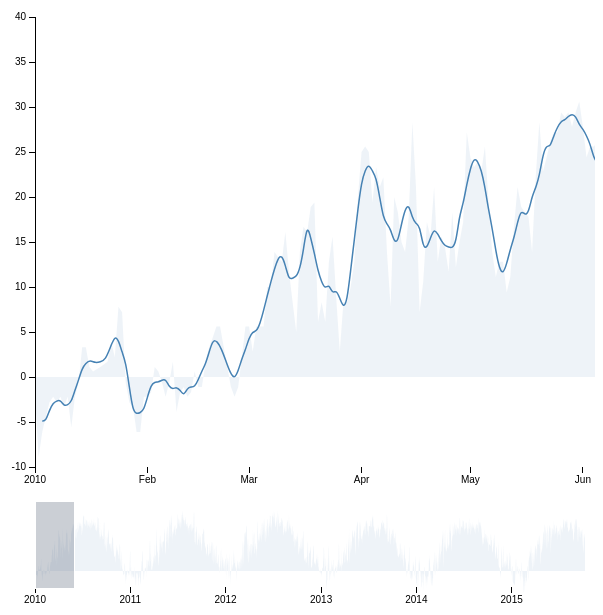
D3 v3 page, settled after 480 driven frames (8 s of simulated time); the page loaded 1 data file(s).


// ── index.js
// ADD top figure
// related work on visualization as an analysis tool
// actual sources in bibtex
// maybe figures for design iteration section 
// upload code to github, site to github.io

var margin = {top: 10, right: 10, bottom: 140, left: 40},
    margin2 = {top: 500, right: 10, bottom: 20, left: 40},
    width = 600 - margin.left - margin.right,
    height = 600 - margin.top - margin.bottom,
    height2 = 600 - margin2.top - margin2.bottom;

    
var zeroAxis = 5;

var customTimeFormat = d3.time.format.multi([
  [".%L", function(d) { return d.getMilliseconds(); }],
  [":%S", function(d) { return d.getSeconds(); }],
  ["%I:%M", function(d) { return d.getMinutes(); }],
  ["%I %p", function(d) { return d.getHours(); }],
  ["%a %d", function(d) { return d.getDay() && d.getDate() != 1; }],
  ["%b %d", function(d) { return d.getDate() != 1; }],
  ["%b", function(d) { return d.getMonth(); }],
  ["%Y", function() { return true; }]
]);

function customTickFunction(t0, t1, dt)
{
    var labelSize = 60; 
    var maxTotalLabels = Math.floor(width / labelSize);
    
    function step(date, offset) {
        date.setMonth(date.getMonth() + offset);
    }
    
    var time = d3.time.month.ceil(t0), times = [], monthFactors = [1,3,6,9,12];
    
    while (time < t1) times.push(new Date(+time)), step(time, 1);
    var timesCopy = times;
    var i;
    for(i=0 ; times.length > maxTotalLabels ; i++)
        times = _.filter(timesCopy, function(d){
            return (d.getMonth()) % monthFactors[i] == 0;
        });
    return times;
}

function addMonths(date, count) {
  if (date && count) {
    var m, d = date.getDate()

    date.setMonth(date.getMonth() + count, 1)
    m = date.getMonth()
    date.setDate(d)
    if (date.getMonth() !== m) date.setDate(0)
  }
  return date;
}

var x = d3.time.scale().range([0, width]),
    x2 = d3.time.scale().range([0, width]),
    y = d3.scale.linear().range([height, 0]),
    y2 = d3.scale.linear().range([height2, 0]);

var xAxis = d3.svg.axis().scale(x).orient("bottom").tickFormat(customTimeFormat).ticks(customTickFunction),
    xAxis2 = d3.svg.axis().scale(x2).orient("bottom"),
    yAxis = d3.svg.axis().scale(y).orient("left");

var brush = d3.svg.brush()
    .x(x2)
    .on("brush", brushed);

var line = d3.svg.line()
    .x(function(d) { return x(d.date); })
    .y(function(d) { return y(d.temp_max); });
    
var area = d3.svg.area()
    //.interpolate("basis")
    .x(function(d) { return x(d.date); })
    .y0(height-height/zeroAxis)
    .y1(function(d) { return y(d.temp_max); });
var area2 = d3.svg.area()
    //.interpolate("basis")
    .x(function(d) { return x2(d.date); })
    .y0(height2-height2/zeroAxis)
    .y1(function(d) { return y2(d.temp_max); });

var zoom = d3.behavior.zoom().on("zoom", zoomed);

var svg;
var focus, context, rect, tooltip;
var formatDate = d3.time.format("%Y-%m-%d");
var bisectDate = d3.bisector(function(d) { return d.date; }).left;
var dallas = [];
var previewRects = [];
var previewBeforeRects = [];
var multipleExtents = {};

var monthToPixel = 550/70;
var maxDate;

d3.json('data/weatherdata_detroit.json', function(error, data) {
    for (var i=0; i<data.length; i++) {
        if (Number(data[i].temp_max)) {
            dallas.push({
                        temp_max: Number(data[i].temp_max), 
                        date: formatDate.parse(data[i].date)
                    });
        }
    }
    maxDate = d3.extent(dallas.map(function(d) { return d.date; }))
    
    svg = d3.select("#container").append("svg")
        .attr("width", width + margin.left + margin.right)
        .attr("height", height + margin.top + margin.bottom);

    svg.append("defs").append("clipPath")
        .attr("id", "clip")
      .append("rect")
        .attr("width", width)
        .attr("height", height);

    focus = svg.append("g")
        .attr("class", "focus")
        .attr("transform", "translate(" + margin.left + "," + margin.top + ")");

    context = svg.append("g")
        .attr("class", "context")
        .attr("transform", "translate(" + margin2.left + "," + margin2.top + ")");

    x.domain(maxDate);
    y.domain([-10, 40]);
    x2.domain(x.domain());
    y2.domain(y.domain());
    brush.extent([new Date(2010,00,01),  d3.time.day.offset(new Date(2010,5,1), 1)]);

    // Set up zoom behavior
    zoom.x(x)
        .translate([0,0])
        .scale(13.9);

    tooltip = svg.append("g")
      .attr("class", "tooltip")
      .style("display", "none");

    tooltip.append("circle")
      .attr("r", 4.5);

    tooltip.append("text")
      .attr("x", 9)
      .attr("dy", ".35em");

    function mousemove() {
        var x0 = x.invert(d3.mouse(this)[0]),
            i = bisectDate(dallas, x0, 1),
            d0 = dallas[i - 1],
            d1 = dallas[i],
            d = x0 - d0.date > d1.date - x0 ? d1 : d0;
            
        tooltip.attr("transform", "translate(" + (x(d.date) + margin.left) + "," + (y(d.temp_max) +margin.top) + ")");
        tooltip.select("text").text((d.temp_max) + "°C");
    }
    // Add rect cover the zoomed graph and attach zoom event.
    rect = svg.append("svg:rect")
        .attr("class", "pane")
        .attr("width", width)
        .attr("height", height)
        .attr("transform", "translate(" + margin.left + "," + margin.top + ")")
        .call(zoom)
        .on("mouseover", function() { tooltip.style("display", ''); })
        .on("mouseout", function() { tooltip.style("display", "none"); })
        .on("mousemove", mousemove);
        
    focus.append("path")
        .datum(dallas)
        .attr("class", "area dallas")
        .attr("d", area);
        
    focus.append('svg:path')
        .attr('class', 'line dallas')
        .attr("d", movingAverageLine(dallas));
    
    focus.append("rect")
        .attr("class", "cliprect")
        .attr("x", -margin.left)
        .attr("y", -margin.top)
        .attr("width", margin.left)
        .attr("height", height+margin.top+margin.bottom);
    context.append("rect")
        .attr("class", "cliprect")
        .attr("x", -margin.left)
        .attr("y", -margin.top)
        .attr("width", margin.left)
        .attr("height", height+margin.top+margin.bottom);
    
    focus.append("g")
      .attr("class", "x axis")
      .attr("transform", "translate(0," + height + ")")
      .call(xAxis);

    focus.append("g")
      .attr("class", "y axis")
      .call(yAxis);

    context.append("path")
      .datum(dallas)
      .attr("class", "area")
      .attr("d", area2);

    context.append("g")
      .attr("class", "x axis")
      .attr("transform", "translate(0," + height2 + ")")
      .call(xAxis2);

    context.append("g")
      .attr("class", "x brush")
      .call(brush)
    .selectAll("rect")
      .attr("y", -6)
      .attr("height", height2 + 7);
      
    
});
$( document ).ready(function() {
    function viewMultiple(evt) {

        $(".copy").removeClass('multipleSelected');
        d3.selectAll('.copy svg').select('g').select('rect').style('fill', 'white')
    
        var multId = evt.currentTarget.id;
        var mult = d3.select('#'+multId);
        
        brush.extent([multipleExtents[multId][0].toDate(),  d3.time.day.offset(multipleExtents[multId][1].toDate(), 1)]);
        brush(d3.select(".brush"));
        brush.event(d3.select(".brush"))
        
        $('#'+multId).addClass('multipleSelected')
        mult.select('g').select('rect').style('fill', '#f3f3f3')
    }
    
    function makeMultiple(i, moments) {
        var content = d3.select('#container').html();

        var div = d3.select('#multiples').append('div')
            .html(content);
        div.attr("id", "mult-"+i)
        div.attr('class', 'copy');
        $("#mult-"+i).dblclick(viewMultiple);
        
        var del = div.append('div').html('X');
        del.attr('class', 'deleteMultiple');
        del.on('click', function() {
            delete multipleExtents[this.parentNode.id];
            this.parentNode.remove();
        })
        
        var small_multiple = d3.select('#mult-'+i+' svg')
                               .attr("height", "200")
                               .attr("width", "260");
       
        var start_year = Number(moments[0].format('YYYY'))
        var end_year = moments[1].get('year');
        
        var next_year = moment({ year: start_year+1, month:0, day:1});
        
        var year_duration = next_year.diff(moments[0]);
        var total_duration = moments[1].diff(moments[0]);
        
        if (start_year != end_year && year_duration/total_duration < 0.25) start_year += 1;
        
        var text = small_multiple.append('text')
                                 .attr('x', 3)
                                 .attr('y', 15)
                                 .attr("font-size", "12px")
                                 .text(start_year);
                                 
        small_multiple.select('g')
                      .attr("transform", "scale(0.4) translate(40,0)")
                      .select('.y.axis').remove();
        multipleExtents["mult-"+i] = [moment(moments[0]), moment(moments[1])];
    }
    
    var idx = 0;
    function addAnother() {
        var space = Number($("#spacingSlider" ).slider( "value" ));
        var repeats = Number($( "#repeatSlider" ).slider( "value" ));
        var repeatsBefore = 10-Number($( "#repeatBeforeSlider" ).slider( "value" ));
        var initialExtents = brush.extent();
        var moments = [moment(brush.extent()[0]), moment(brush.extent()[1])];
        var size = initialExtents[1] - initialExtents[0];
        
        
        var start_moment = moments[0].subtract(size*repeatsBefore, 'milliseconds').subtract(space*repeatsBefore, 'months').add(1, 'days');
        var end_moment = moments[1].subtract(size*repeatsBefore, 'milliseconds').subtract(space*repeatsBefore, 'months').add(1, 'days');
        for (var i=0; i<repeatsBefore; i++) {
            var start_moment = moments[0].add(size, 'milliseconds').add(space, 'months').subtract(1, 'days');
            var end_moment = moments[1].add(size, 'milliseconds').add(space, 'months').subtract(1, 'days');
            brush.extent([start_moment.toDate(),  d3.time.day.offset(end_moment.toDate(), 1)]);
            brush(d3.select(".brush"));
            brush.event(d3.select(".brush"));
            
            if (moments[0].toDate() >= maxDate[0]) {    
                makeMultiple(idx, moments);
                idx += 1;
            }
        }

        moments = [moment(initialExtents[0]), moment(initialExtents[1])];
        makeMultiple(idx, moments);
        idx += 1; 
        
        for (var i=0; i<repeats; i++) {
            var start_moment = moments[0].add(size, 'milliseconds').add(space, 'months').subtract(1, 'days');
            var end_moment = moments[1].add(size, 'milliseconds').add(space, 'months').subtract(1, 'days');
            brush.extent([start_moment.toDate(),  d3.time.day.offset(end_moment.toDate(), 1)]);
            brush(d3.select(".brush"));
            brush.event(d3.select(".brush"));
            
            if (moments[1].toDate() <= maxDate[1]) {    
                makeMultiple(idx, moments);
                idx += 1;
            }
        }
        
        brush.extent(initialExtents);
        brush(d3.select(".brush"));
        brush.event(d3.select(".brush"))
    }
    $("#multiple").click(addAnother);
    $( "#multiples" ).sortable();
    $( "#multiples" ).disableSelection();
    
    $("#clear").click(function(){
        d3.selectAll('.copy').remove();
        for (var e in multipleExtents) delete multipleExtents[e];
    });
    
    var repeatAfter = 0;
    $(function() {
        $( "#repeatSlider" ).slider({
            value: 0,
            min: 0,
            max: 10,
            step: 1,
            slide: function( event, ui ) {
                repeatAfter = ui.value;
                $( "#repeatCount" ).text( repeatAfter+repeatBefore );
                
                var space = Number($("#spacingSlider" ).slider( "value" ))*monthToPixel;
                var offset = Number(d3.select('rect.extent').attr("width"));
                var initial = Number(d3.select('rect.extent').attr("x"));
                context.selectAll('.multipleRect.after').remove();
                previewRects.length = 0;
                
                for (var i=0; i<repeatAfter; i++) {
                    var r = context.append("rect")
                        .attr("class", "multipleRect after")
                        .attr("x", initial + Math.round((offset+space)*(i+1)))
                        .attr("y", -5)
                        .attr("width", Math.round(offset))
                        .attr("height", height2+6);
                        
                    previewRects.push(r);
                }
            }
        });
        $( "#repeatCount" ).text( $( "#repeatSlider" ).slider( "value" ) );
    });
    var repeatBefore = 0;
    $(function() {
        $( "#repeatBeforeSlider" ).slider({
            min: 0,
            max: 10,
            step: 1,
            value: 10,
            slide: function( event, ui ) {
                repeatBefore = 10-ui.value
                $( "#repeatCount" ).text( repeatBefore+repeatAfter );
                
                var space = Number($("#spacingSlider" ).slider( "value" ))*monthToPixel;
                var offset = Number(d3.select('rect.extent').attr("width"));
                var initial = Number(d3.select('rect.extent').attr("x"));
                context.selectAll('.multipleRect.before').remove();
                previewBeforeRects.length = 0;
                
                for (var i=0; i<repeatBefore; i++) {
                    var r = context.append("rect")
                        .attr("class", "multipleRect before")
                        .attr("x", initial - Math.round((offset+space)*(i+1)))
                        .attr("y", -5)
                        .attr("width", Math.round(offset))
                        .attr("height", height2+6);
                        
                    previewBeforeRects.push(r);
                }
            }
        });
        $( "#repeatCount" ).text( $( "#repeatSlider" ).slider( "value" ) );
    });

    $(function() {
        $( "#spacingSlider" ).slider({
            value:1,
            min: 0,
            max: 24,
            slide: function( event, ui ) {
                $( "#spacingCount" ).text( ui.value );
                var space = Number(ui.value)*monthToPixel;
                var offset = Number(d3.select('rect.extent').attr("width"));
                var initial = Number(d3.select('rect.extent').attr("x"));
                
                for (var i=0; i<previewRects.length; i++) {
                    previewRects[i].attr("x", initial + Math.round((offset+space)*(i+1)));
                }
                for (var i=0; i<previewBeforeRects.length; i++) {
                    previewBeforeRects[i].attr("x", initial - Math.round((offset+space)*(i+1)));
                }
            }
        });
        $( "#spacingCount" ).text( $( "#spacingSlider" ).slider( "value" ) );
    });

    $("#multiple").button();
    $("#clear").button();
    
});
        
var movingAvg = function(n) {
    return function (points) {
        points = points.map(function(each, index, array) {
            var to = index + n - 1;
            var subSeq, sum;
            if (to < points.length) {
                subSeq = array.slice(index, to + 1);
                sum = subSeq.reduce(function(a,b) { return [a[0] + b[0], a[1] + b[1]]; });
                return sum.map(function(each) { return each / n; });
            }
            return undefined;
        });
        points = points.filter(function(each) { return typeof each !== 'undefined' });
        // Transform the points into a basis line
        var pathDesc = d3.svg.line().interpolate("basis")(points)
        // Remove the extra "M"
        return pathDesc.slice(1, pathDesc.length);
    }
}

var movingAverageLine = d3.svg.line()
    .x(function(d,i) { return x(d.date); })
    .y(function(d,i) { return y(d.temp_max); })
    //.interpolate("basis");
    .interpolate(movingAvg(5));
var movingAverageArea = d3.svg.area()
    .x(function(d,i) { return x(d.date); })
    .y0(height-height/zeroAxis)
    .y1(function(d) { return y(d.temp_max); })
    //.interpolate("basis");
    //.interpolate(movingAvg(1));

function brushed() {
    $(".copy").removeClass('multipleSelected');
    d3.selectAll('.copy svg').select('g').select('rect').style('fill', 'white')

    //39.68600993213699 x/13.9 = y
    //550 x/1 = y
    
    var pxMin = 39.68600993213699;
    var pxMax = 550;
    var w = Number(d3.select('rect.extent').attr("width"));
    var s = 550/w;//(1 - (w - pxMin)/(pxMax-pxMin)) *12.9 +1;

    movingAverageLine = d3.svg.line()
        .x(function(d,i) { return x(d.date); })
        .y(function(d,i) { return y(d.temp_max); })
        //.interpolate("basis");
        .interpolate(movingAvg(Math.max(Math.round(20/s),5)));
        
    x.domain(brush.empty() ? x2.domain() : brush.extent());
    focus.select(".area").attr("d", area);
    focus.select(".line").attr("d", movingAverageLine(dallas));
    focus.select(".x.axis").call(xAxis);
  
    zoom.x(x); 
        
    var space = Number($("#spacingSlider" ).slider( "value" ))*monthToPixel;
    var offset = Number(d3.select('rect.extent').attr("width"));
    var initial = Number(d3.select('rect.extent').attr("x"));
    for (var i=0; i<previewRects.length; i++) {
        previewRects[i].attr("x", initial + Math.round((offset+space)*(i+1)));
        previewRects[i].attr("width", offset);
    }
    for (var i=0; i<previewBeforeRects.length; i++) {
        previewBeforeRects[i].attr("x", initial - Math.round((offset+space)*(i+1)));
        previewBeforeRects[i].attr("width", offset);
    }
}
var prevX = 0;
var prevY = 0;
function zoomed() {
    $(".copy").removeClass('multipleSelected');
    d3.selectAll('.copy svg').select('g').select('rect').style('fill', 'white')

    
    //var s = zoom.scale();
    var t = zoom.translate(),
        tx = t[0],
        ty = t[1];

    /*tx = Math.min(tx, 0);
    tx = Math.max(tx, width-width*s);
    ty = Math.min(ty, 0);
    ty = Math.max(ty, height-height*s);
    if (d3.event.sourceEvent.button == 2)  {
        zoom.translate([prevX, prevY]);
    } else {
        zoom.translate([tx, ty]);
        prevX = tx;
        prevY = ty;
    }*/
    
    
    //var focus_width = Number(d3.select('g.focus').node().getBBox().width) // 550 min
    //var focus_x = Number(d3.select('g.focus').node().getBBox().x) // -40 default
    
    svg.select(".x.axis").call(xAxis);
    svg.select(".y.axis").call(yAxis);
    brush.extent(x.domain());
    svg.select(".brush").call(brush);

    var pxMin = 39.68600993213699;
    var pxMax = 550;
    var w = Number(d3.select('rect.extent').attr("width"));
    var s = 550/w;//(1 - (w - pxMin)/(pxMax-pxMin)) *12.9 +1;

    
    
    movingAverageLine = d3.svg.line()
        .x(function(d,i) { return x(d.date); })
        .y(function(d,i) { return y(d.temp_max); })
        //.interpolate("basis");
        .interpolate(movingAvg(Math.max(Math.round(20/s),5)));
    movingAverageArea = d3.svg.area()
        .x(function(d,i) { return x(d.date); })
        .y0(height-height/zeroAxis)
        .y1(function(d) { return y(d.temp_max); })
        //.interpolate("basis");
        //.interpolate(movingAvg(Math.max(Math.round(20/s),1)));

    svg.select(".area.dallas")
        .attr("d", movingAverageArea(dallas));
    svg.select('.line.dallas')
        .attr("d", movingAverageLine(dallas));
        
    var space = Number($("#spacingSlider" ).slider( "value" ))*monthToPixel;
    var offset = Number(d3.select('rect.extent').attr("width"));
    var initial = Number(d3.select('rect.extent').attr("x"));
    for (var i=0; i<previewRects.length; i++) {
        previewRects[i].attr("x", initial + Math.round((offset+space)*(i+1)));
        previewRects[i].attr("width", offset);
    }
    for (var i=0; i<previewBeforeRects.length; i++) {
        previewBeforeRects[i].attr("x", initial - Math.round((offset+space)*(i+1)));
        previewBeforeRects[i].attr("width", offset);
    }
}


### data: data/weatherdata_detroit.json
[
 {
  "date": "Date",
  "city": "Detroit",
  "temp_min": "Detroit; Temperature (min)",
  "temp_max": "Detroit; Temperature (max)"
 },
 {
  "date": "2010-01-01",
  "city": "Detroit",
  "temp_min": "-8.9",
  "temp_max": "-2.2"
 },
 {
  "date": "2010-01-02",
  "city": "Detroit",
  "temp_min": "-15.0",
  "temp_max": "-8.9"
 },
 {
  "date": "2010-01-03",
  "city": "Detroit",
  "temp_min": "-15.6",
  "temp_max": "-6.1"
 },
 {
  "date": "2010-01-04",
  "city": "Detroit",
  "temp_min": "-7.2",
  "temp_max": "-4.4"
 },
 {
  "date": "2010-01-05",
  "city": "Detroit",
  "temp_min": "-6.1",
  "temp_max": "-2.8"
 },
 {
  "date": "2010-01-06",
  "city": "Detroit",
  "temp_min": "-3.3",
  "temp_max": "-2.2"
 },
 {
  "date": "2010-01-07",
  "city": "Detroit",
  "temp_min": "-5.6",
  "temp_max": "-2.8"
 },
 "... 2,102 more items"
]